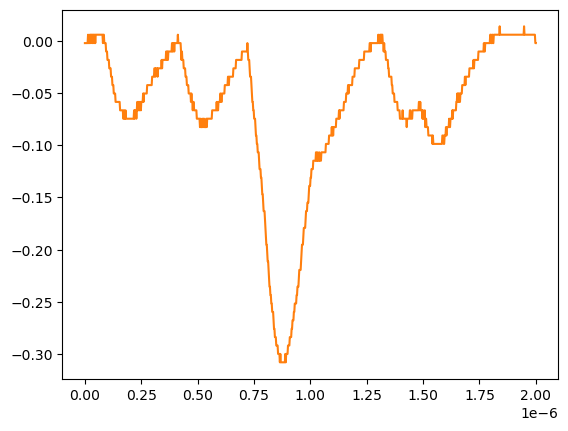

Values plotted in this chart, from the file beside it:
# KEYSIGHT TECHNOLOGIES, MSO-X 3024T, MY58262555, 07.30.2019051434
# time, 1
# 2024-07-24 15:44:00.239822
0.000000000000000000e+00, -2.311559999999999830e-03
2.002002002002001797e-09, -2.311559999999999830e-03
4.004004004004003593e-09, -2.311559999999999830e-03
6.006006006006005804e-09, -2.311559999999999830e-03
8.008008008008007187e-09, -2.311559999999999830e-03
1.001001001001000857e-08, -2.311559999999999830e-03
1.201201201201201161e-08, -2.311559999999999830e-03
1.401401401401401299e-08, 5.728630000000000180e-03
1.601601601601601437e-08, -2.311559999999999830e-03
1.801801801801801741e-08, -2.311559999999999830e-03
2.002002002002001714e-08, -2.311559999999999830e-03
2.202202202202202018e-08, 5.728630000000000180e-03
2.402402402402402322e-08, 5.728630000000000180e-03
2.602602602602602294e-08, -2.311559999999999830e-03
2.802802802802802598e-08, 5.728630000000000180e-03
3.003003003003002571e-08, 5.728630000000000180e-03
3.203203203203202875e-08, -2.311559999999999830e-03
3.403403403403403179e-08, 5.728630000000000180e-03
3.603603603603603482e-08, -2.311559999999999830e-03
3.803803803803803124e-08, 5.728630000000000180e-03
4.004004004004003428e-08, 5.728630000000000180e-03
4.204204204204203732e-08, -2.311559999999999830e-03
4.404404404404404036e-08, 5.728630000000000180e-03
4.604604604604604339e-08, -2.311559999999999830e-03
4.804804804804804643e-08, 5.728630000000000180e-03
5.005005005005004285e-08, 5.728630000000000180e-03
5.205205205205204589e-08, 5.728630000000000180e-03
5.405405405405404893e-08, 5.728630000000000180e-03
5.605605605605605196e-08, 5.728630000000000180e-03
5.805805805805805500e-08, 5.728630000000000180e-03
6.006006006006005142e-08, 5.728630000000000180e-03
6.206206206206205446e-08, 5.728630000000000180e-03
6.406406406406405750e-08, 5.728630000000000180e-03
6.606606606606606053e-08, 5.728630000000000180e-03
6.806806806806806357e-08, 5.728630000000000180e-03
7.007007007007006661e-08, 5.728630000000000180e-03
7.207207207207206965e-08, 5.728630000000000180e-03
7.407407407407407268e-08, 5.728630000000000180e-03
7.607607607607606249e-08, 5.728630000000000180e-03
7.807807807807806552e-08, 5.728630000000000180e-03
8.008008008008006856e-08, -2.311559999999999830e-03
8.208208208208207160e-08, 5.728630000000000180e-03
8.408408408408407464e-08, 5.728630000000000180e-03
8.608608608608607767e-08, -2.311559999999999830e-03
8.808808808808808071e-08, -2.311559999999999830e-03
9.009009009009008375e-08, -2.311559999999999830e-03
9.209209209209208679e-08, -2.311559999999999830e-03
9.409409409409408982e-08, -1.035179999999999954e-02
9.609609609609609286e-08, -1.035179999999999954e-02
9.809809809809808266e-08, -1.035179999999999954e-02
1.001001001001000857e-07, -1.839199999999999863e-02
1.021021021021020887e-07, -1.839199999999999863e-02
1.041041041041040918e-07, -1.839199999999999863e-02
1.061061061061060948e-07, -1.839199999999999863e-02
1.081081081081080979e-07, -2.643219999999999945e-02
1.101101101101101009e-07, -2.643219999999999945e-02
1.121121121121121039e-07, -2.643219999999999945e-02
1.141141141141141070e-07, -2.643219999999999945e-02
... 942 more rows
